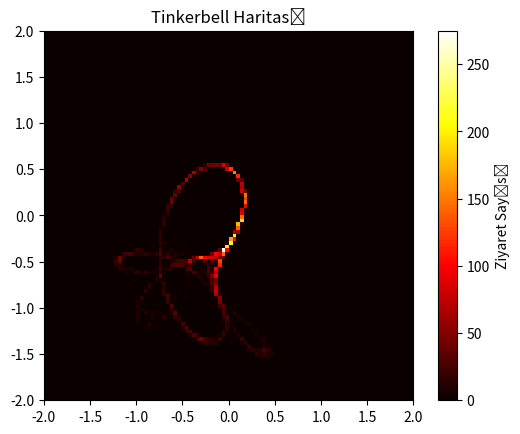

Python code for this plot:
import numpy as np
import matplotlib.pyplot as plt


def generate_tinkerbell_map(a, b, c, d, width=100, height=100, x0=0.1, y0=0.1, iterations=10000):
    def tinkerbell_map(x, y):
        xn = x ** 2 - y ** 2 + a * x + b * y
        yn = 2 * x * y + c * x + d * y
        return xn, yn

    map = np.zeros((width, height))

    x, y = x0, y0
    for i in range(iterations):
        x, y = tinkerbell_map(x, y)
        ix, iy = int((x + 2) / 4 * width), int((y + 2) / 4 * height)
        if 0 <= ix < width and 0 <= iy < height:
            map[iy, ix] += 1

    plt.imshow(map, cmap='hot', origin='lower', extent=(-2, 2, -2, 2))
    plt.title('Tinkerbell Haritası')
    plt.colorbar(label='Ziyaret Sayısı')
    plt.show()
    return map


a = 0.9
b = -0.6013
c = 2.0
d = 0.50
map = generate_tinkerbell_map(a, b, c, d)
